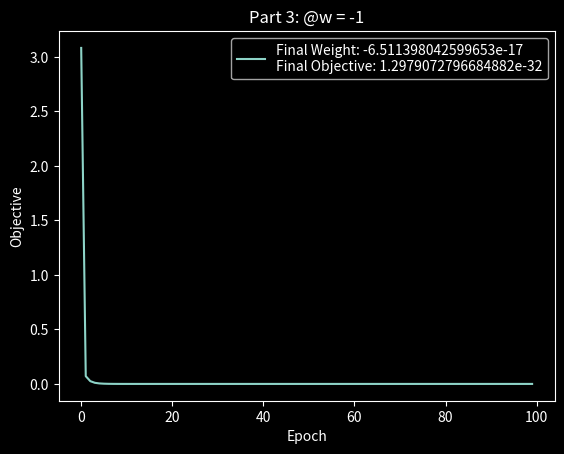
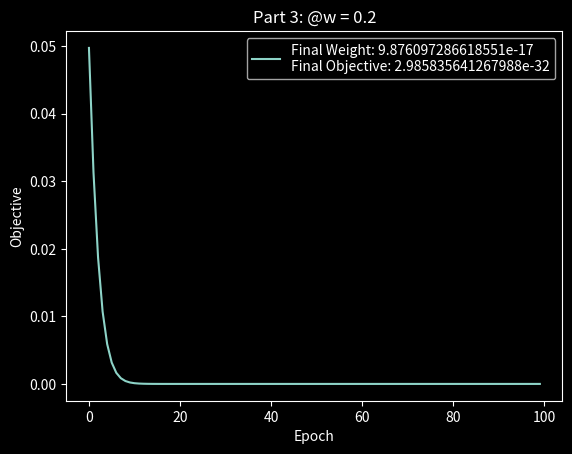
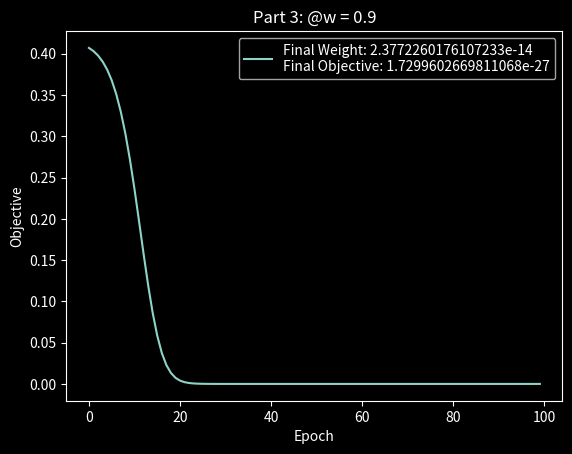
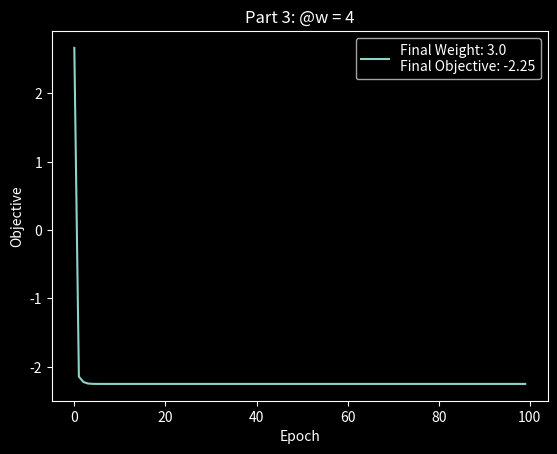

Reproduce these figures in Python, in order.
from matplotlib import pyplot as plt


class ModelInitialEffects:
    def __init__(self, w1, x1, graphTitle, fignum, epochs=100, eta=0.1):
        self.w1 = w1
        self.x1 = x1
        self.epochs = epochs
        self.eta = eta
        self.graphTitle = graphTitle
        self.fignum = fignum

    def updateWeight(self, W, grad):
        newW = W - (self.eta * grad)
        return newW

    def calculateGrad(self, W):
        grad = (self.x1 * pow((self.x1 * W), 3)) - ((4 * self.x1) * pow((self.x1 * W), 2)) + (
                    (3 * self.x1) * (self.x1 * W))
        return grad

    def calculateObjective(self, W):
        j = ((1 / 4) * pow((self.x1 * W), 4)) - ((4 / 3) * pow((self.x1 * W), 3)) + ((3 / 2) * pow((self.x1 * W), 2))
        return j

    def runMIE(self):
        weight = self.w1
        E = []
        J = []

        for epoch in range(self.epochs):
            j = self.calculateObjective(weight)
            J.append(j)
            E.append(epoch)
            grad = self.calculateGrad(weight)
            weight = self.updateWeight(weight, grad)

        plt.figure(self.fignum)
        plt.plot(E, J)
        plt.legend(["Final Weight:"+ " " + str(weight) + "\n"+ "Final Objective:"+ " "+ str(j)])
        plt.ylabel("Objective")
        plt.xlabel("Epoch")
        plt.title(self.graphTitle)
        plt.draw()

        return weight, j


if __name__ == '__main__':
    print("Final Results")
    print()

    simulations = ["Part 3: @w = -1", "Part 3: @w = 0.2", "Part 3: @w = 0.9", "Part 3: @w = 4"]
    parametersW1 = [-1, 0.2, 0.9, 4]
    parametersX1 = [1, 1, 1, 1]

    plt.style.use("dark_background")

    for i in range(len(simulations)):
        mie = ModelInitialEffects(parametersW1[i], parametersX1[i], simulations[i], i)
        weight, j = mie.runMIE()
        print(simulations[i][7:])
        print("Final Weight:", weight)
        print("Final Objective:", j)
        print()
        
    plt.show()